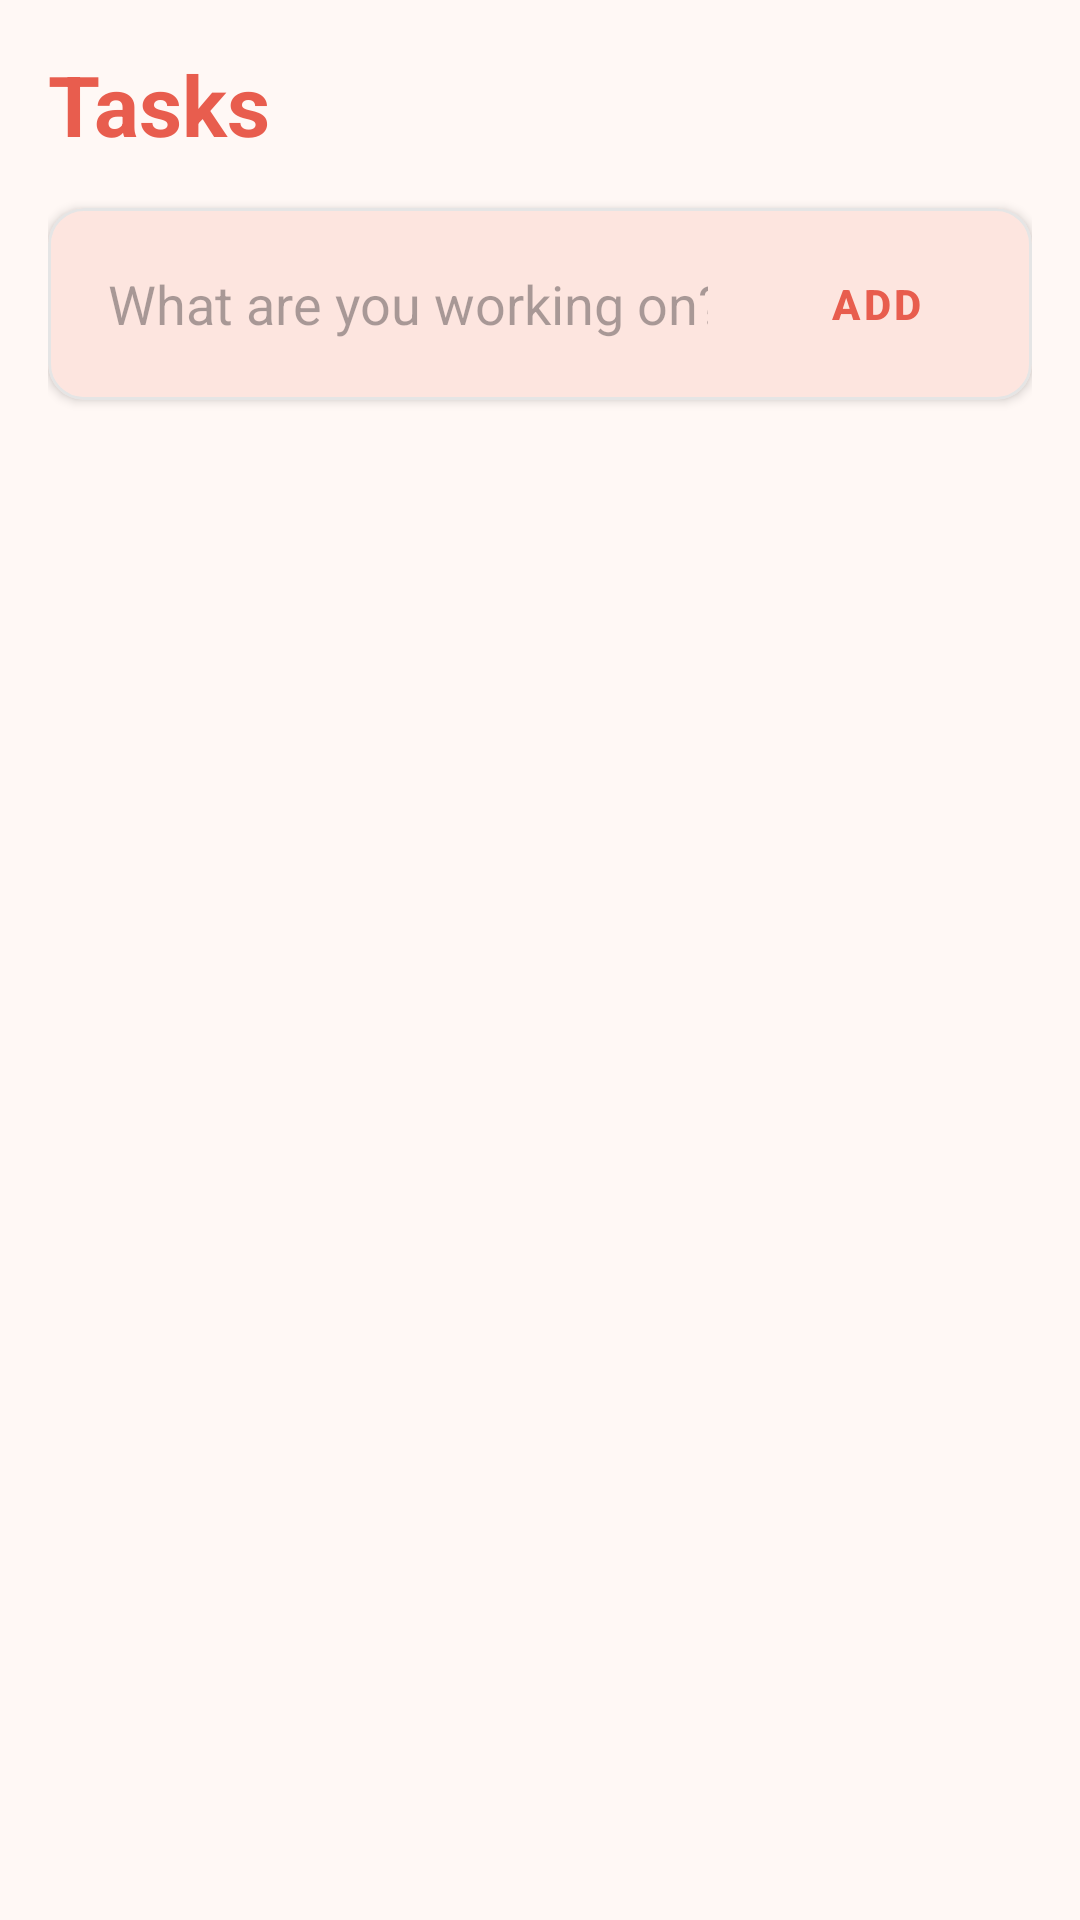

The Android layout XML behind this screen, and the referenced resources:
<!-- AndroidManifest.xml: application theme Theme.Student_Pomodoro -->
<!-- res/layout/fragment_tasks.xml -->
<?xml version="1.0" encoding="utf-8"?>
<androidx.constraintlayout.widget.ConstraintLayout xmlns:android="http://schemas.android.com/apk/res/android"
    xmlns:app="http://schemas.android.com/apk/res-auto"
    android:layout_width="match_parent"
    android:layout_height="match_parent"
    android:background="?android:colorBackground"
    android:padding="16dp">

    <TextView
        android:id="@+id/tasks_title"
        android:layout_width="wrap_content"
        android:layout_height="wrap_content"
        android:text="Tasks"
        android:textColor="?attr/colorPrimary"
        android:textSize="28sp"
        android:textStyle="bold"
        app:layout_constraintStart_toStartOf="parent"
        app:layout_constraintTop_toTopOf="parent" />

    <com.google.android.material.card.MaterialCardView
        android:id="@+id/add_task_card"
        android:layout_width="0dp"
        android:layout_height="wrap_content"
        android:layout_marginTop="16dp"
        app:cardCornerRadius="12dp"
        app:cardElevation="2dp"
        app:layout_constraintEnd_toEndOf="parent"
        app:layout_constraintStart_toStartOf="parent"
        app:layout_constraintTop_toBottomOf="@id/tasks_title">

        <androidx.constraintlayout.widget.ConstraintLayout
            android:layout_width="match_parent"
            android:layout_height="wrap_content"
            android:padding="8dp">

            <EditText
                android:id="@+id/input_field"
                android:layout_width="0dp"
                android:layout_height="wrap_content"
                android:background="@android:color/transparent"
                android:hint="What are you working on?"
                android:inputType="text"
                android:minHeight="48dp"
                android:paddingStart="12dp"
                android:paddingEnd="12dp"
                app:layout_constraintBottom_toBottomOf="parent"
                app:layout_constraintEnd_toStartOf="@id/add_button"
                app:layout_constraintStart_toStartOf="parent"
                app:layout_constraintTop_toTopOf="parent" />

            <com.google.android.material.button.MaterialButton
                android:id="@+id/add_button"
                style="@style/Widget.MaterialComponents.Button.TextButton"
                android:layout_width="wrap_content"
                android:layout_height="wrap_content"
                android:text="Add"
                android:textColor="?attr/colorPrimary"
                android:textStyle="bold"
                app:layout_constraintBottom_toBottomOf="parent"
                app:layout_constraintEnd_toEndOf="parent"
                app:layout_constraintTop_toTopOf="parent" />

        </androidx.constraintlayout.widget.ConstraintLayout>
    </com.google.android.material.card.MaterialCardView>

    <androidx.recyclerview.widget.RecyclerView
        android:id="@+id/task_list"
        android:layout_width="0dp"
        android:layout_height="0dp"
        android:layout_marginTop="16dp"
        android:clipToPadding="false"
        android:paddingBottom="80dp"
        app:layoutManager="androidx.recyclerview.widget.LinearLayoutManager"
        app:layout_constraintBottom_toBottomOf="parent"
        app:layout_constraintEnd_toEndOf="parent"
        app:layout_constraintStart_toStartOf="parent"
        app:layout_constraintTop_toBottomOf="@id/add_task_card" />

    <LinearLayout
        android:id="@+id/empty_state_layout"
        android:layout_width="wrap_content"
        android:layout_height="wrap_content"
        android:gravity="center"
        android:orientation="vertical"
        android:visibility="gone"
        app:layout_constraintBottom_toBottomOf="parent"
        app:layout_constraintEnd_toEndOf="parent"
        app:layout_constraintStart_toStartOf="parent"
        app:layout_constraintTop_toBottomOf="@id/add_task_card">

        <TextView
            android:layout_width="wrap_content"
            android:layout_height="wrap_content"
            android:text="No tasks yet"
            android:textColor="?attr/colorPrimary"
            android:textSize="20sp"
            android:textStyle="bold" />

        <TextView
            android:layout_width="wrap_content"
            android:layout_height="wrap_content"
            android:layout_marginTop="8dp"
            android:gravity="center"
            android:text="Add a task above to get started!"
            android:textColor="?attr/colorOnSurfaceVariant"
            android:textSize="14sp" />
    </LinearLayout>

</androidx.constraintlayout.widget.ConstraintLayout>
<!-- resources referenced by this layout -->
<resources>
  <style name="Theme.Student_Pomodoro" parent="Theme.Material3.DayNight.NoActionBar">
          <item name="colorPrimary">@color/pomodoro_primary</item>
          <item name="colorOnPrimary">@color/pomodoro_on_primary</item>
          <item name="colorPrimaryContainer">@color/pomodoro_surface</item>
          <item name="colorOnPrimaryContainer">@color/pomodoro_primary_variant</item>
          <item name="colorSecondary">@color/pomodoro_secondary</item>
          <item name="colorOnSecondary">@color/pomodoro_on_primary</item>
          <item name="colorSecondaryContainer">@color/pomodoro_secondary_variant</item>
          <item name="colorOnSecondaryContainer">@color/pomodoro_on_primary</item>
          <item name="colorTertiary">@color/pomodoro_tertiary</item>
          <item name="colorError">@color/pomodoro_error</item>
          <item name="colorOnError">@color/pomodoro_on_primary</item>
          <item name="android:colorBackground">@color/pomodoro_background</item>
          <item name="colorSurface">@color/pomodoro_surface</item>
          <item name="colorOnSurface">@color/pomodoro_on_surface</item>
          <item name="colorOnSurfaceVariant">@color/pomodoro_on_surface_variant</item>
          <item name="colorOutline">@color/pomodoro_outline</item>
          <item name="colorOutlineVariant">@color/pomodoro_outline</item>
          <item name="android:statusBarColor">@android:color/transparent</item>
          <item name="android:windowLightStatusBar">true</item>
          <item name="android:navigationBarColor">@android:color/transparent</item>
          <item name="android:windowLightNavigationBar" tools:targetApi="27">true</item>
          <item name="android:windowDrawsSystemBarBackgrounds">true</item>
      </style>
  <color name="pomodoro_primary">#E85D4E</color>
  <color name="pomodoro_on_primary">#FFFFFF</color>
  <color name="pomodoro_surface">#FFF0EB</color>
  <color name="pomodoro_primary_variant">#C44536</color>
  <color name="pomodoro_secondary">#6B9080</color>
  <color name="pomodoro_secondary_variant">#A4C3B2</color>
  <color name="pomodoro_tertiary">#D4A373</color>
  <color name="pomodoro_error">#D62828</color>
  <color name="pomodoro_background">#FFF8F5</color>
  <color name="pomodoro_on_surface">#1A1A1A</color>
  <color name="pomodoro_on_surface_variant">#4A4A4A</color>
  <color name="pomodoro_outline">#E5E5E5</color>
</resources>
